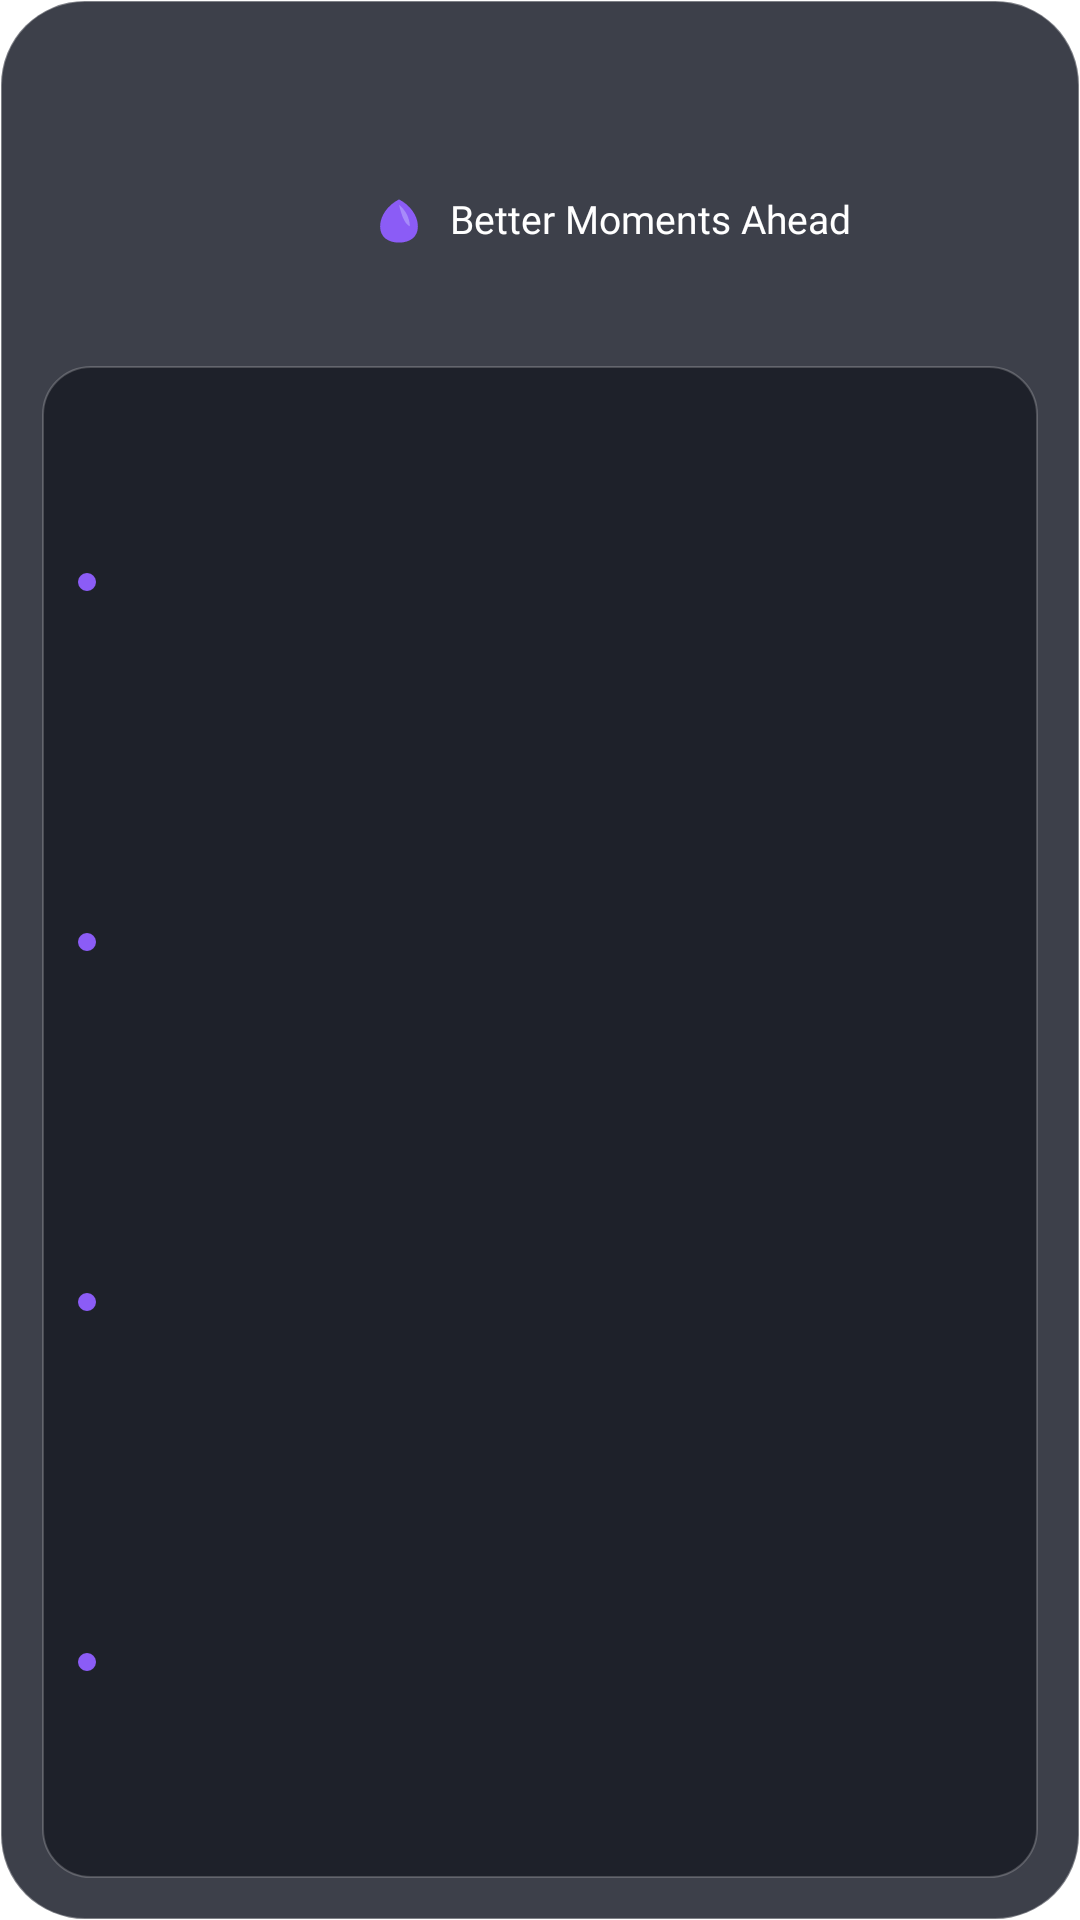

Write the Android layout XML for this screen, with the resource values it uses.
<!-- AndroidManifest.xml: application theme Theme.Lumen -->
<!-- res/layout/widget_clock_world.xml -->
<?xml version="1.0" encoding="utf-8"?>
<LinearLayout xmlns:android="http://schemas.android.com/apk/res/android"
    android:id="@+id/clock_widget_root"
    android:layout_width="match_parent"
    android:layout_height="match_parent"
    android:orientation="vertical"
    android:padding="14dp"
    android:background="@drawable/widget_trip_glass_dark">

    <LinearLayout
        android:layout_width="match_parent"
        android:layout_height="wrap_content"
        android:gravity="center_vertical">
        <ImageView
            android:id="@+id/clock_widget_analog"
            android:layout_width="96dp"
            android:layout_height="96dp"
            android:contentDescription="Analog clock" />
        <LinearLayout
            android:layout_width="0dp"
            android:layout_weight="1"
            android:layout_height="wrap_content"
            android:layout_marginStart="14dp"
            android:orientation="vertical">
            <TextView
                android:id="@+id/clock_widget_date"
                android:layout_width="match_parent"
                android:layout_height="wrap_content"
                android:textColor="#E6FFFFFF"
                android:textSize="13sp"
                android:fontFamily="@font/outfit_medium"
                android:includeFontPadding="false" />
            <LinearLayout
                android:layout_width="match_parent"
                android:layout_height="wrap_content"
                android:layout_marginTop="8dp"
                android:gravity="center_vertical">
                <ImageView
                    android:layout_width="18dp"
                    android:layout_height="18dp"
                    android:src="@drawable/widget_clock_leaf"
                    android:contentDescription="@null" />
                <TextView
                    android:layout_width="wrap_content"
                    android:layout_height="wrap_content"
                    android:layout_marginStart="8dp"
                    android:text="Better Moments Ahead"
                    android:textColor="#FFFFFF"
                    android:textSize="13sp"
                    android:fontFamily="@font/outfit_medium"
                    android:includeFontPadding="false" />
            </LinearLayout>
        </LinearLayout>
    </LinearLayout>

    <LinearLayout
        android:id="@+id/clock_widget_cities"
        android:layout_width="match_parent"
        android:layout_height="0dp"
        android:layout_weight="1"
        android:layout_marginTop="12dp"
        android:orientation="vertical"
        android:padding="12dp"
        android:background="@drawable/widget_clock_panel">

        <LinearLayout android:id="@+id/clock_widget_city_row1" android:layout_width="match_parent" android:layout_height="0dp" android:layout_weight="1" android:gravity="center_vertical">
            <ImageView android:layout_width="6dp" android:layout_height="6dp" android:src="@drawable/widget_clock_dot" android:contentDescription="@null" />
            <TextView android:id="@+id/clock_widget_city1" android:layout_width="0dp" android:layout_weight="1" android:layout_height="wrap_content" android:layout_marginStart="10dp" android:textColor="#FFFFFF" android:textSize="13sp" android:fontFamily="@font/outfit_medium" android:maxLines="1" android:ellipsize="end" android:includeFontPadding="false" />
            <TextView android:id="@+id/clock_widget_city_time1" android:layout_width="wrap_content" android:layout_height="wrap_content" android:textColor="#FFFFFF" android:textSize="13sp" android:fontFamily="@font/outfit_semibold" android:includeFontPadding="false" />
            <TextView android:id="@+id/clock_widget_city_day1" android:layout_width="48dp" android:layout_height="wrap_content" android:gravity="end" android:textColor="#99FFFFFF" android:textSize="11sp" android:includeFontPadding="false" />
        </LinearLayout>
        <LinearLayout android:id="@+id/clock_widget_city_row2" android:layout_width="match_parent" android:layout_height="0dp" android:layout_weight="1" android:gravity="center_vertical">
            <ImageView android:layout_width="6dp" android:layout_height="6dp" android:src="@drawable/widget_clock_dot" android:contentDescription="@null" />
            <TextView android:id="@+id/clock_widget_city2" android:layout_width="0dp" android:layout_weight="1" android:layout_height="wrap_content" android:layout_marginStart="10dp" android:textColor="#FFFFFF" android:textSize="13sp" android:fontFamily="@font/outfit_medium" android:maxLines="1" android:ellipsize="end" android:includeFontPadding="false" />
            <TextView android:id="@+id/clock_widget_city_time2" android:layout_width="wrap_content" android:layout_height="wrap_content" android:textColor="#FFFFFF" android:textSize="13sp" android:fontFamily="@font/outfit_semibold" android:includeFontPadding="false" />
            <TextView android:id="@+id/clock_widget_city_day2" android:layout_width="48dp" android:layout_height="wrap_content" android:gravity="end" android:textColor="#99FFFFFF" android:textSize="11sp" android:includeFontPadding="false" />
        </LinearLayout>
        <LinearLayout android:id="@+id/clock_widget_city_row3" android:layout_width="match_parent" android:layout_height="0dp" android:layout_weight="1" android:gravity="center_vertical">
            <ImageView android:layout_width="6dp" android:layout_height="6dp" android:src="@drawable/widget_clock_dot" android:contentDescription="@null" />
            <TextView android:id="@+id/clock_widget_city3" android:layout_width="0dp" android:layout_weight="1" android:layout_height="wrap_content" android:layout_marginStart="10dp" android:textColor="#FFFFFF" android:textSize="13sp" android:fontFamily="@font/outfit_medium" android:maxLines="1" android:ellipsize="end" android:includeFontPadding="false" />
            <TextView android:id="@+id/clock_widget_city_time3" android:layout_width="wrap_content" android:layout_height="wrap_content" android:textColor="#FFFFFF" android:textSize="13sp" android:fontFamily="@font/outfit_semibold" android:includeFontPadding="false" />
            <TextView android:id="@+id/clock_widget_city_day3" android:layout_width="48dp" android:layout_height="wrap_content" android:gravity="end" android:textColor="#99FFFFFF" android:textSize="11sp" android:includeFontPadding="false" />
        </LinearLayout>
        <LinearLayout android:id="@+id/clock_widget_city_row4" android:layout_width="match_parent" android:layout_height="0dp" android:layout_weight="1" android:gravity="center_vertical">
            <ImageView android:layout_width="6dp" android:layout_height="6dp" android:src="@drawable/widget_clock_dot" android:contentDescription="@null" />
            <TextView android:id="@+id/clock_widget_city4" android:layout_width="0dp" android:layout_weight="1" android:layout_height="wrap_content" android:layout_marginStart="10dp" android:textColor="#FFFFFF" android:textSize="13sp" android:fontFamily="@font/outfit_medium" android:maxLines="1" android:ellipsize="end" android:includeFontPadding="false" />
            <TextView android:id="@+id/clock_widget_city_time4" android:layout_width="wrap_content" android:layout_height="wrap_content" android:textColor="#FFFFFF" android:textSize="13sp" android:fontFamily="@font/outfit_semibold" android:includeFontPadding="false" />
            <TextView android:id="@+id/clock_widget_city_day4" android:layout_width="48dp" android:layout_height="wrap_content" android:gravity="end" android:textColor="#99FFFFFF" android:textSize="11sp" android:includeFontPadding="false" />
        </LinearLayout>
    </LinearLayout>
</LinearLayout>
<!-- resources referenced by this layout -->
<resources>
  <!-- drawable widget_clock_dot (drawable) -->
  <?xml version="1.0" encoding="utf-8"?>
  <shape xmlns:android="http://schemas.android.com/apk/res/android" android:shape="oval">
      <solid android:color="#FF8B5CF6" />
      <size android:width="6dp" android:height="6dp" />
  </shape>
  <!-- drawable widget_clock_leaf (drawable) -->
  <?xml version="1.0" encoding="utf-8"?>
  <vector xmlns:android="http://schemas.android.com/apk/res/android"
      android:width="20dp"
      android:height="20dp"
      android:viewportWidth="20"
      android:viewportHeight="20">
      <path
          android:fillColor="#FF8B5CF6"
          android:pathData="M10,2 C14,4 17,8 17,12 C17,16 14,18 10,18 C6,18 3,16 3,12 C3,8 6,4 10,2 Z" />
      <path
          android:fillColor="#FFA78BFA"
          android:pathData="M10,4 C12.5,6 14,9 14,12 C12,11 11,8 10,4 Z" />
  </vector>
  <!-- drawable widget_clock_panel (drawable) -->
  <?xml version="1.0" encoding="utf-8"?>
  <shape xmlns:android="http://schemas.android.com/apk/res/android">
      <corners android:radius="16dp" />
      <solid android:color="#B010141C" />
      <stroke android:width="0.6dp" android:color="#33FFFFFF" />
  </shape>
  <!-- drawable widget_trip_glass_dark (drawable) -->
  <?xml version="1.0" encoding="utf-8"?>
  <shape xmlns:android="http://schemas.android.com/apk/res/android">
      <corners android:radius="28dp" />
      <solid android:color="#D2141824" />
      <stroke android:width="0.8dp" android:color="#55FFFFFF" />
  </shape>
  <style name="Theme.Lumen" parent="android:Theme.Material.NoActionBar">
          <item name="android:windowShowWallpaper">true</item>
          <item name="android:windowBackground">@android:color/transparent</item>
          <item name="android:colorBackgroundCacheHint">@null</item>
          <item name="android:statusBarColor">@android:color/transparent</item>
          <item name="android:navigationBarColor">@android:color/transparent</item>
          <item name="android:windowDrawsSystemBarBackgrounds">true</item>
          <item name="android:windowLightStatusBar">false</item>
      </style>
</resources>
